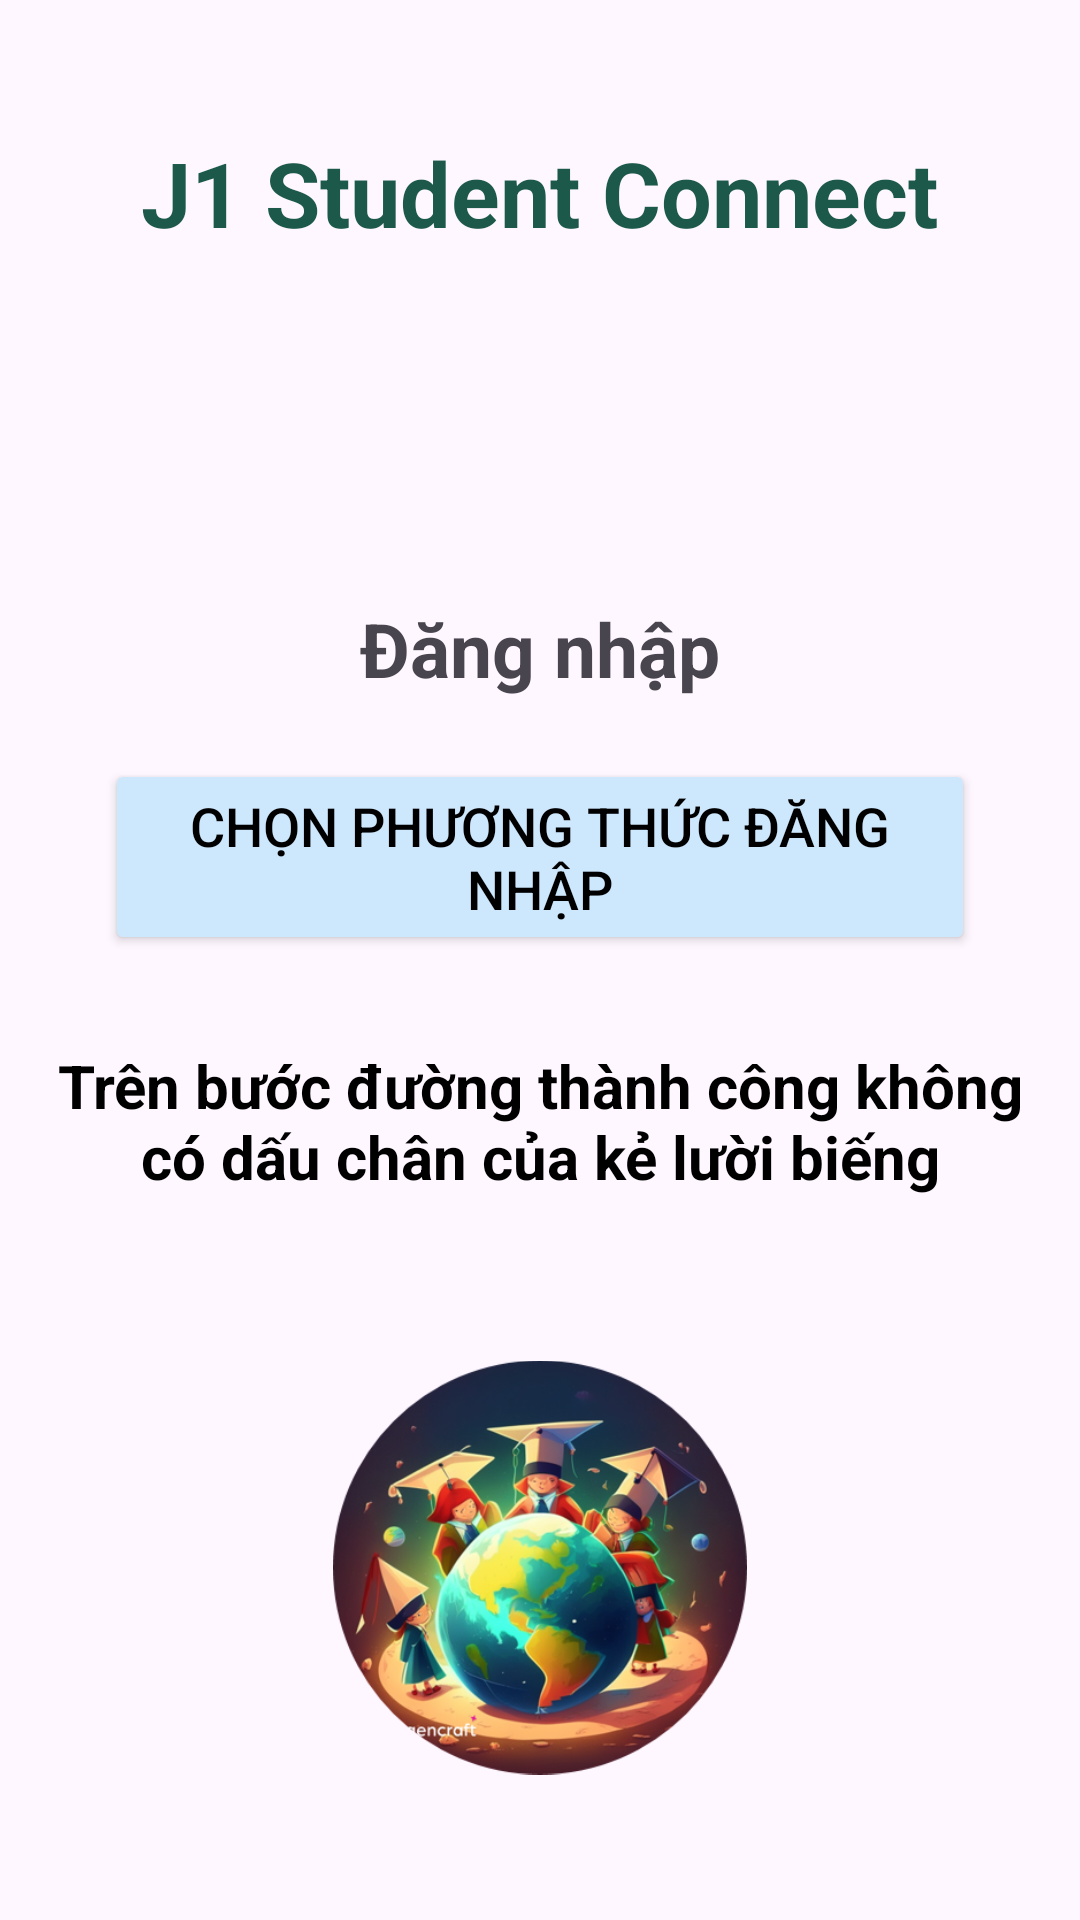

Produce the Android XML layout that renders to this screen, including the resource entries it uses.
<!-- AndroidManifest.xml: application theme Base.Theme.J1StudentConnect -->
<!-- res/layout/activity_login_launcher.xml -->
<?xml version="1.0" encoding="utf-8"?>
<LinearLayout xmlns:android="http://schemas.android.com/apk/res/android"
    xmlns:app="http://schemas.android.com/apk/res-auto"
    xmlns:tools="http://schemas.android.com/tools"
    android:layout_width="match_parent"
    android:layout_height="match_parent"
    android:orientation="vertical"
    android:gravity="center"
    tools:context=".authentication.Login"
    android:padding="15sp">

    <TextView
        android:id="@+id/app_name"
        android:layout_marginBottom="20dp"
        android:layout_width="wrap_content"
        android:layout_height="wrap_content"
        android:layout_centerHorizontal="true"
        android:text="@string/app_name"
        android:textStyle="bold"
        android:textColor="#1C594B"
        android:textSize="30sp" />

    <ImageView
        android:id="@+id/logo_uet"
        android:layout_width="75sp"
        android:layout_height="75sp"
        android:layout_centerHorizontal="true"
        android:src="@drawable/logo_uet" />

    <TextView
        android:text="@string/login"
        android:layout_width="match_parent"
        android:layout_height="wrap_content"
        android:textSize="25sp"
        android:id="@+id/login"
        android:textStyle="bold"
        android:gravity="center"
        android:layout_marginTop="20sp"
        android:layout_marginBottom="20sp"/>

    <Button
        android:id="@+id/btn_choose"
        android:layout_width="match_parent"
        android:layout_height="wrap_content"
        android:layout_marginLeft="20dp"
        android:layout_marginRight="20dp"
        android:text="@string/select_login_type"
        android:clickable="true"
        android:textColor="@color/black"
        android:textSize="18sp"
        android:backgroundTint="@color/bg_blue"/>

    <TextView
        android:id="@+id/quotes"
        android:layout_width="match_parent"
        android:layout_height="wrap_content"
        android:text="@string/quotes"
        android:textColor="@color/black"
        android:textSize="20sp"
        android:textStyle="bold"
        android:layout_marginTop="30dp"
        android:gravity="center" />

    <ImageView
        android:layout_width="138dp"
        android:layout_height="147dp"
        android:layout_gravity="center_horizontal"
        android:layout_marginTop="50dp"
        android:id="@+id/image_in_login_launcher"
        android:src="@drawable/login_image" />

</LinearLayout>
<!-- resources referenced by this layout -->
<resources>
  <color name="bg_blue">#CDE7FC</color>
  <color name="black">#FF000000</color>
  <!-- drawable login_image: png bitmap (drawable, 285052 bytes) -->
  <string name="app_name">J1 Student Connect</string>
  <string name="login">Đăng nhập</string>
  <string name="quotes">Trên bước đường thành công không có dấu chân của kẻ lười biếng</string>
  <string name="select_login_type">Chọn phương thức đăng nhập</string>
  <style name="Base.Theme.J1StudentConnect" parent="Theme.Material3.DayNight.NoActionBar" />
</resources>
